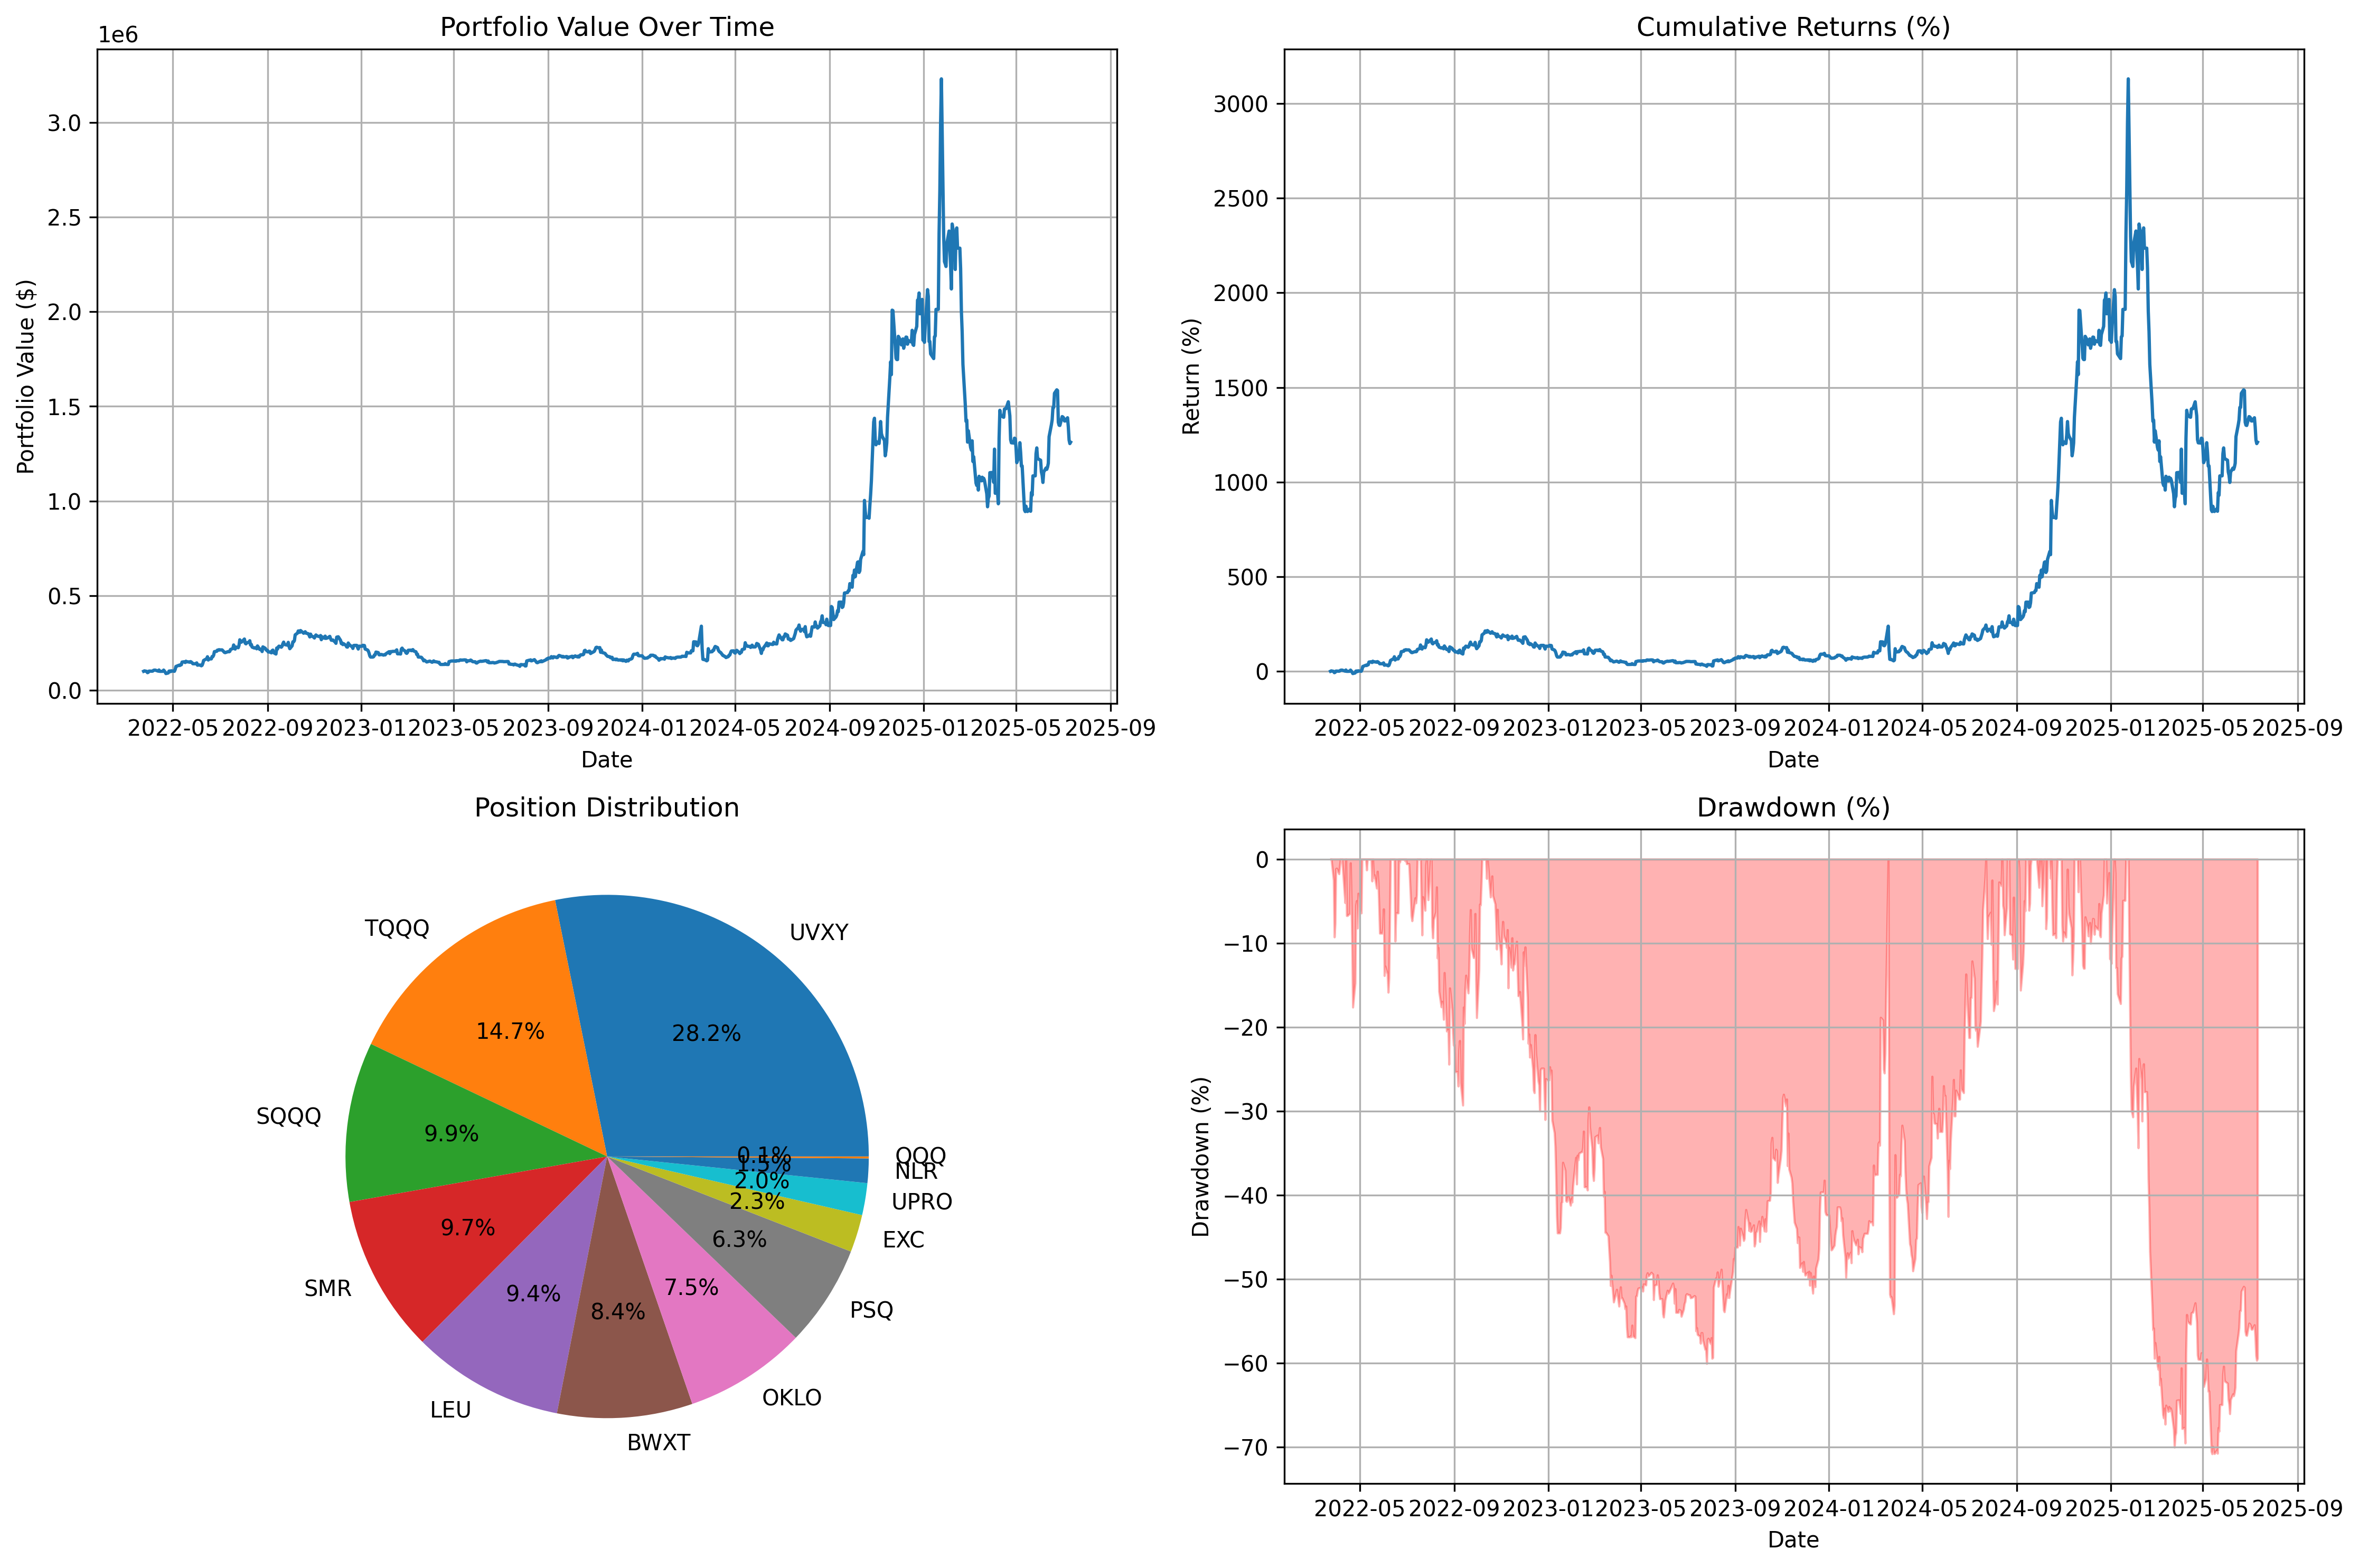

Data behind this chart, as committed beside it:
date, symbol, action, reason, price, position, shares, cash, portfolio_value, return_pct
2022-03-24, EXC, BUY, Bull market - Nuclear portfolio: EXC (33…, 39.54, EXC, 2527, 0, 99900, -0.1
2022-03-25, UVXY, BUY, SPY extremely overbought (RSI > 81), 679.5, UVXY, 150.2, 0, 102032, 2.032
2022-03-28, UVXY, BUY, SPY extremely overbought (RSI > 81), 662.5, UVXY, 150.2, 0, 99479, -0.5207
2022-03-29, UVXY, BUY, SPY extremely overbought (RSI > 81), 616.5, UVXY, 150.2, 0, 92572, -7.428
2022-03-30, UVXY, BUY, IOO extremely overbought (RSI > 81), 627.5, UVXY, 150.2, 0, 94224, -5.776
2022-03-31, EXC, BUY, Bull market - Nuclear portfolio: EXC (33…, 42.34, EXC, 2382, 0, 100854, 0.8539
2022-04-01, EXC, BUY, Bull market - Nuclear portfolio: EXC (33…, 42.37, EXC, 2382, 0, 100917, 0.9174
2022-04-04, EXC, BUY, Bull market - Nuclear portfolio: EXC (33…, 42.09, EXC, 2382, 0, 100240, 0.2399
2022-04-05, EXC, BUY, Bull market - Nuclear portfolio: EXC (33…, 42.5, EXC, 2382, 0, 101214, 1.214
2022-04-06, EXC, BUY, Bull market - Nuclear portfolio: EXC (33…, 44.19, EXC, 2382, 0, 105258, 5.258
2022-04-07, EXC, BUY, Bull market - Nuclear portfolio: EXC (33…, 44.47, EXC, 2382, 0, 105915, 5.915
2022-04-08, EXC, BUY, Bull market - Nuclear portfolio: EXC (33…, 44.57, EXC, 2382, 0, 106148, 6.148
2022-04-11, TQQQ, BUY, TQQQ oversold, buying dip, 46.19, TQQQ, 2207, 0, 101941, 1.941
2022-04-12, TQQQ, BUY, TQQQ oversold, buying dip, 45.6, TQQQ, 2207, 0, 100629, 0.629
2022-04-13, TQQQ, BUY, TQQQ oversold, buying dip, 48.33, TQQQ, 2207, 0, 106662, 6.662
2022-04-14, TQQQ, BUY, TQQQ oversold, buying dip, 45.08, TQQQ, 2207, 0, 99486, -0.514
2022-04-15, TQQQ, BUY, TQQQ oversold, buying dip, 45.08, TQQQ, 2207, 0, 99486, -0.514
2022-04-18, TQQQ, BUY, TQQQ oversold, buying dip, 45.2, TQQQ, 2207, 0, 99761, -0.2388
2022-04-19, TQQQ, BUY, TQQQ oversold, buying dip, 48.11, TQQQ, 2207, 0, 106175, 6.175
2022-04-20, TQQQ, BUY, TQQQ oversold, buying dip, 45.94, TQQQ, 2207, 0, 101391, 1.391
2022-04-21, TQQQ, BUY, TQQQ oversold, buying dip, 43.25, TQQQ, 2207, 0, 95443, -4.557
2022-04-22, TQQQ, BUY, TQQQ oversold, buying dip, 39.81, TQQQ, 2207, 0, 87865, -12.13
2022-04-25, SQQQ, BUY, TQQQ weak, bonds weak, short position, 186, SQQQ, 488.9, 0, 90943, -9.057
2022-04-26, UPRO, BUY, SPY oversold, buying dip with leverage, 47.84, UPRO, 2108, 0, 100846, 0.8455
2022-04-27, PSQ, BUY, QQQ weak, defensive short position, 56.81, PSQ, 1784, 0, 101381, 1.381
2022-04-28, PSQ, BUY, QQQ weak, defensive short position, 54.87, PSQ, 1784, 0, 97906, -2.094
2022-04-29, PSQ, BUY, QQQ weak, defensive short position, 57.33, PSQ, 1784, 0, 102307, 2.307
2022-05-02, SQQQ, BUY, TQQQ weak, bonds weak, short position, 200, SQQQ, 501.3, 0, 100253, 0.2532
2022-05-03, TQQQ, BUY, TQQQ oversold, buying dip, 36.77, TQQQ, 2714, 0, 99817, -0.1832
2022-05-04, SQQQ, BUY, TQQQ weak, bonds weak, short position, 179.2, SQQQ, 611, 0, 109491, 9.491
2022-05-05, PSQ, BUY, QQQ weak, defensive short position, 57.07, PSQ, 2197, 0, 125379, 25.38
2022-05-06, PSQ, BUY, QQQ weak, defensive short position, 57.72, PSQ, 2197, 0, 126805, 26.8
2022-05-09, PSQ, BUY, QQQ weak, defensive short position, 60.06, PSQ, 2197, 0, 131938, 31.94
2022-05-10, PSQ, BUY, QQQ weak, defensive short position, 59.28, PSQ, 2197, 0, 130227, 30.23
2022-05-11, PSQ, BUY, QQQ weak, defensive short position, 61.1, PSQ, 2197, 0, 134219, 34.22
2022-05-12, TQQQ, BUY, TQQQ oversold, buying dip, 27.36, TQQQ, 4906, 0, 134235, 34.24
2022-05-13, PSQ, BUY, QQQ weak, defensive short position, 58.98, PSQ, 2518, 0, 148524, 48.52
2022-05-16, PSQ, BUY, QQQ weak, defensive short position, 59.63, PSQ, 2518, 0, 150158, 50.16
2022-05-17, PSQ, BUY, QQQ weak, defensive short position, 58.07, PSQ, 2518, 0, 146235, 46.24
2022-05-18, TQQQ, BUY, TQQQ oversold, buying dip, 27, TQQQ, 5671, 0, 153120, 53.12
2022-05-19, PSQ, BUY, QQQ weak, defensive short position, 61.27, PSQ, 2444, 0, 149720, 49.72
2022-05-20, PSQ, BUY, QQQ weak, defensive short position, 61.49, PSQ, 2444, 0, 150249, 50.25
2022-05-23, PSQ, BUY, QQQ weak, defensive short position, 60.49, PSQ, 2444, 0, 147817, 47.82
2022-05-24, PSQ, BUY, QQQ weak, defensive short position, 61.75, PSQ, 2444, 0, 150883, 50.88
2022-05-25, PSQ, BUY, QQQ weak, defensive short position, 60.88, PSQ, 2444, 0, 148768, 48.77
2022-05-26, PSQ, BUY, QQQ weak, defensive short position, 59.15, PSQ, 2444, 0, 144539, 44.54
2022-05-27, SQQQ, BUY, TQQQ up but bonds weak, short position, 201.6, SQQQ, 692.6, 0, 139607, 39.61
2022-05-30, SQQQ, BUY, TQQQ up but bonds weak, short position, 201.6, SQQQ, 692.6, 0, 139607, 39.61
2022-05-31, SQQQ, BUY, TQQQ up but bonds weak, short position, 202.9, SQQQ, 692.6, 0, 140498, 40.5
2022-06-01, SQQQ, BUY, TQQQ up but bonds weak, short position, 208, SQQQ, 692.6, 0, 144032, 44.03
2022-06-02, UVXY, BUY, IOO extremely overbought, 663.0, UVXY, 198.9, 0, 131889, 31.89
2022-06-03, SQQQ, BUY, PSQ oversold, aggressive short position, 205.6, SQQQ, 649.7, 0, 133611, 33.61
2022-06-06, SQQQ, BUY, PSQ oversold, aggressive short position, 203.5, SQQQ, 649.7, 0, 132190, 32.19
2022-06-07, SQQQ, BUY, PSQ oversold, aggressive short position, 198.3, SQQQ, 649.7, 0, 128847, 28.85
2022-06-08, SQQQ, BUY, PSQ oversold, aggressive short position, 202.4, SQQQ, 649.7, 0, 131493, 31.49
2022-06-09, SQQQ, BUY, TQQQ weak, bonds weak, short position, 218.8, SQQQ, 649.7, 0, 142163, 42.16
2022-06-10, PSQ, BUY, QQQ weak, defensive short position, 61.05, PSQ, 2574, 0, 157143, 57.14
2022-06-13, TQQQ, BUY, TQQQ oversold, buying dip, 22.14, TQQQ, 7411, 0, 164053, 64.05
2022-06-14, TQQQ, BUY, TQQQ oversold, buying dip, 22.28, TQQQ, 7411, 0, 165120, 65.12
2022-06-15, UPRO, BUY, SPY oversold, buying dip with leverage, 34.42, UPRO, 5132, 0, 176636, 76.64
... 802 more rows
